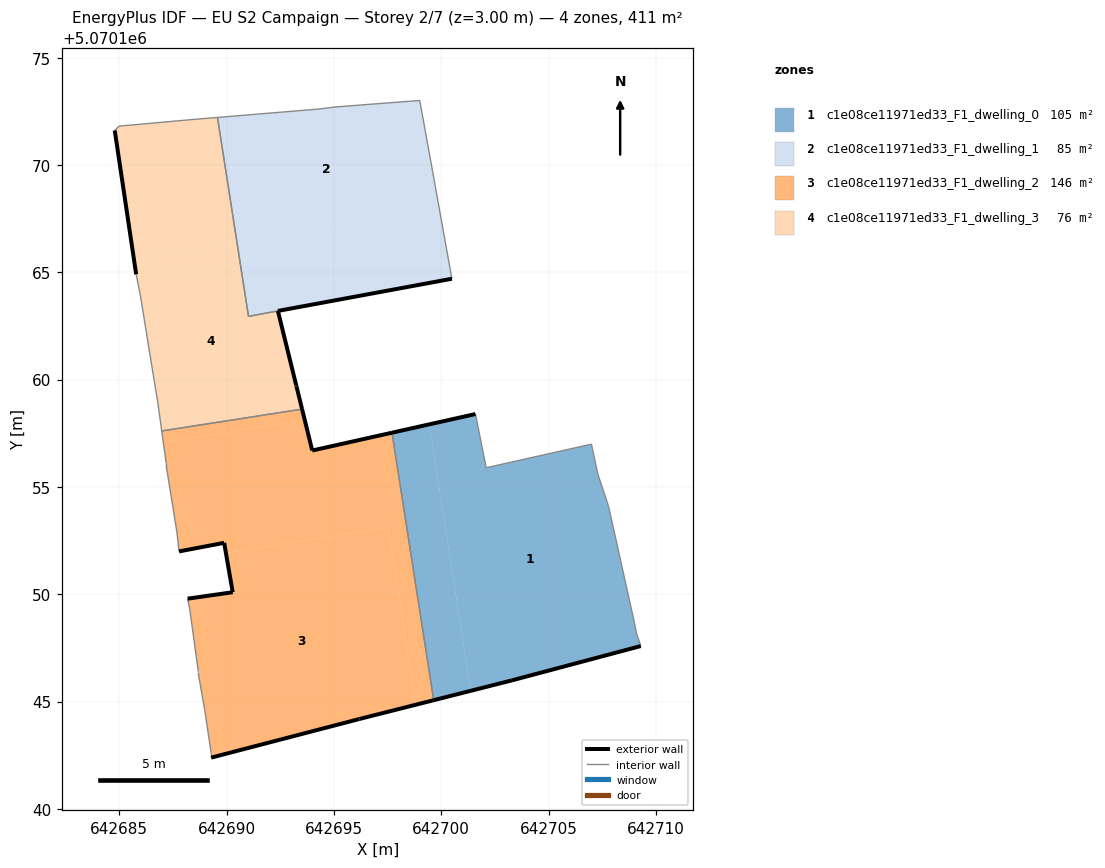
=== STOREY PLAN SPEC (per zone: floor XY polygon, exterior-wall plan segments, windows/doors) ===
zone 1: c1e08ce11971ed33_F1_dwelling_0  (104.6 m²)
  floor: (642709.30, 5070147.59) (642709.10, 5070148.19) (642709.00, 5070148.69) (642707.80, 5070154.09) (642707.30, 5070155.59) (642707.00, 5070156.99) (642702.09, 5070155.89) (642701.59, 5070158.40) (642699.44, 5070157.92) (642701.38, 5070145.50) (642703.29, 5070145.99)
  floor: (642701.38, 5070145.50) (642699.44, 5070157.92) (642697.70, 5070157.53) (642699.65, 5070145.06)
  exterior wall: (642709.30, 5070147.59) – (642703.29, 5070145.99)  [6.2 m]
  exterior wall: (642703.29, 5070145.99) – (642699.65, 5070145.06)  [3.8 m]
  exterior wall: (642697.70, 5070157.53) – (642701.59, 5070158.40)  [4.0 m]
  interior walls: 8
zone 2: c1e08ce11971ed33_F1_dwelling_1  (85.0 m²)
  floor: (642700.49, 5070164.70) (642699.93, 5070167.86) (642690.48, 5070166.39) (642691.02, 5070162.95)
  floor: (642699.93, 5070167.86) (642699.60, 5070169.70) (642699.00, 5070173.01) (642695.09, 5070172.71) (642694.29, 5070172.61) (642689.57, 5070172.22) (642690.48, 5070166.39)
  exterior wall: (642700.49, 5070164.70) – (642692.39, 5070163.20)  [8.2 m]
  exterior wall: (642692.39, 5070163.20) – (642692.39, 5070163.20)  [0.0 m]
  interior walls: 8
zone 3: c1e08ce11971ed33_F1_dwelling_2  (145.7 m²)
  floor: (642698.82, 5070144.85) (642697.53, 5070153.11) (642689.96, 5070151.93) (642690.28, 5070150.09) (642688.18, 5070149.79) (642688.28, 5070149.29) (642688.68, 5070146.39) (642688.68, 5070146.29) (642688.98, 5070144.59) (642689.28, 5070142.59) (642689.28, 5070142.39) (642696.19, 5070144.19)
  floor: (642699.65, 5070145.06) (642697.70, 5070157.53) (642693.99, 5070156.70) (642693.64, 5070158.11) (642687.05, 5070157.08) (642687.18, 5070156.10) (642687.18, 5070156.00) (642687.68, 5070152.90) (642687.78, 5070152.00) (642689.88, 5070152.40) (642689.96, 5070151.93) (642697.53, 5070153.11) (642698.82, 5070144.85)
  floor: (642693.64, 5070158.11) (642693.51, 5070158.62) (642686.98, 5070157.61) (642687.05, 5070157.08)
  exterior wall: (642693.51, 5070158.62) – (642693.99, 5070156.70)  [2.0 m]
  exterior wall: (642693.99, 5070156.70) – (642697.70, 5070157.53)  [3.8 m]
  exterior wall: (642699.65, 5070145.06) – (642696.19, 5070144.19)  [3.6 m]
  exterior wall: (642696.19, 5070144.19) – (642689.28, 5070142.39)  [7.1 m]
  exterior wall: (642688.18, 5070149.79) – (642690.28, 5070150.09)  [2.1 m]
  exterior wall: (642690.28, 5070150.09) – (642689.88, 5070152.40)  [2.3 m]
  exterior wall: (642689.88, 5070152.40) – (642687.78, 5070152.00)  [2.1 m]
  interior walls: 13
zone 4: c1e08ce11971ed33_F1_dwelling_3  (76.0 m²)
  floor: (642693.51, 5070158.63) (642692.39, 5070163.20) (642691.02, 5070162.95) (642690.48, 5070166.39) (642685.68, 5070165.64) (642685.78, 5070164.91) (642685.98, 5070163.90) (642686.58, 5070160.20) (642686.78, 5070159.00) (642686.97, 5070157.61) (642691.73, 5070158.35)
  floor: (642690.48, 5070166.39) (642689.57, 5070172.22) (642688.29, 5070172.11) (642684.99, 5070171.81) (642684.79, 5070171.61) (642685.68, 5070165.64)
  exterior wall: (642685.78, 5070164.91) – (642684.79, 5070171.61)  [6.8 m]
  exterior wall: (642692.39, 5070163.20) – (642693.24, 5070159.74)  [3.6 m]
  exterior wall: (642693.24, 5070159.74) – (642693.25, 5070159.69)  [0.1 m]
  exterior wall: (642693.25, 5070159.69) – (642693.51, 5070158.63)  [1.1 m]
  exterior wall: (642693.51, 5070158.62) – (642693.51, 5070158.63)  [0.0 m]
  interior walls: 12

=== DERIVED (storey summary) ===
Building: EU S2 Campaign
Storey: 2 of 7  (floor level z = 3.00 m)
Storey gross floor area: 411.3 m²
Zones on this storey: 4
  - c1e08ce11971ed33_F1_dwelling_0: floor 104.6 m²; exterior wall 14.0 m (41.9 m²); WWR 0.0%
  - c1e08ce11971ed33_F1_dwelling_1: floor 85.0 m²; exterior wall 8.2 m (24.7 m²); WWR 0.0%
  - c1e08ce11971ed33_F1_dwelling_2: floor 145.7 m²; exterior wall 23.1 m (69.3 m²); WWR 0.0%
  - c1e08ce11971ed33_F1_dwelling_3: floor 76.0 m²; exterior wall 11.5 m (34.5 m²); WWR 0.0%
Zone adjacency (shared interzone walls):
  - c1e08ce11971ed33_F1_dwelling_0 ↔ c1e08ce11971ed33_F1_dwelling_2
  - c1e08ce11971ed33_F1_dwelling_1 ↔ c1e08ce11971ed33_F1_dwelling_3
  - c1e08ce11971ed33_F1_dwelling_2 ↔ c1e08ce11971ed33_F1_dwelling_3